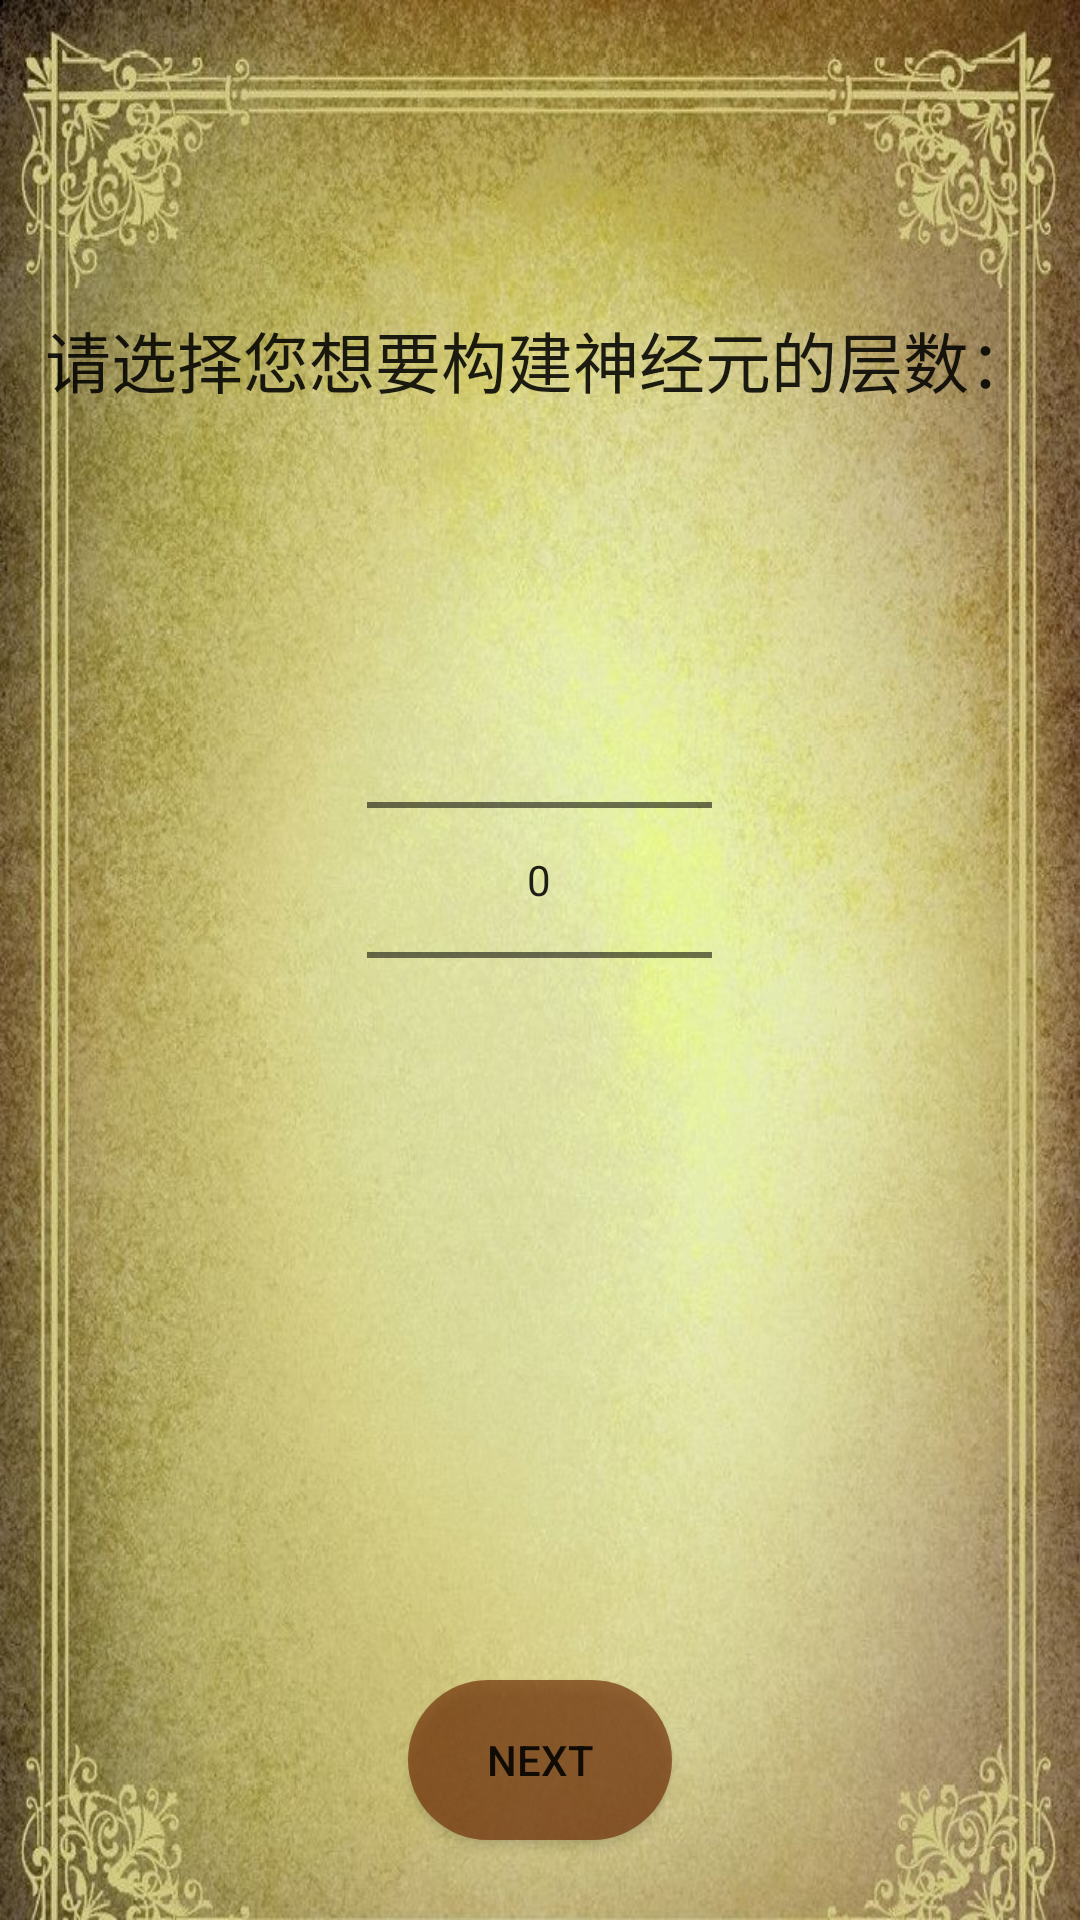

The Android layout XML behind this screen, and the referenced resources:
<!-- AndroidManifest.xml: application theme AppTheme -->
<!-- res/layout/choose_parameters.xml -->
<?xml version="1.0" encoding="utf-8"?>
<LinearLayout xmlns:android="http://schemas.android.com/apk/res/android"
    xmlns:tools="http://schemas.android.com/tools"
    android:layout_width="match_parent"
    android:layout_height="match_parent"
    android:orientation="vertical"
    android:background="@drawable/background3"
    tools:context="com.example.myapplication.choose_parameters"

    >

    <TextView
        android:layout_width="match_parent"
        android:layout_height="0dp"
        android:layout_weight="3"
        />

    <TextView
        android:layout_width="wrap_content"
        android:layout_height="0dp"
        android:textAppearance="?android:attr/textAppearanceLarge"
        android:text="请选择您想要构建神经元的层数："
        android:id="@+id/textView4"
        android:layout_weight="3"
        android:layout_gravity="center"
        android:gravity="center"
        />
    <TextView
        android:layout_width="match_parent"
        android:layout_height="0dp"
        android:layout_weight="1"
        />


    <NumberPicker
        android:layout_width="115dp"
        android:layout_height="0dp"
        android:id="@+id/numberPicker"
        android:orientation="vertical"

        android:layout_weight="8"
        android:gravity="center"
        android:layout_gravity="center"
             />
    <TextView
        android:layout_width="match_parent"
        android:layout_height="0dp"
        android:layout_weight="1"
        />
    <ImageView
        android:layout_width="wrap_content"
        android:layout_height="0dp"
        android:layout_weight="2"
        android:id="@+id/imageview"
        android:src="@drawable/ques"
        />

    <TextView
        android:layout_width="match_parent"
        android:layout_height="0dp"
        android:layout_weight="3"
        />
    <Button
        android:layout_width="wrap_content"
        android:layout_height="0dp"
        android:text="Next"
        android:id="@+id/button5"
        android:background="@drawable/shape"
        android:layout_gravity="center"
        android:layout_weight="2"
        />

    <TextView
        android:layout_width="match_parent"
        android:layout_height="0dp"
        android:layout_weight="1"
        />


</LinearLayout>
<!-- resources referenced by this layout -->
<resources>
  <!-- drawable background3: jpg bitmap (drawable, 251679 bytes) -->
  <!-- drawable shape (drawable) -->
  <?xml version="1.0" encoding="utf-8"?>
  <selector xmlns:android="http://schemas.android.com/apk/res/android">
      
      <item android:state_pressed="true">
          <shape>
              
              <solid android:color="#6473340a" />
              
              <corners android:radius="50dp" />
          </shape>
      </item>
      
      <item>
          <shape>
              <solid android:color="#b473340a" />
              <corners android:radius="50dp" />
          </shape>
      </item>
  
  </selector>
  <style name="AppTheme" parent="Theme.AppCompat.Light.NoActionBar">
          
          <item name="android:windowNoTitle">true</item>
          <item name="colorPrimary">@color/md_cyan_300</item>
          <item name="colorPrimaryDark">@color/colorPrimaryDark</item>
          <item name="colorAccent">@color/colorAccent</item>
      </style>
  <color name="md_cyan_300">#4dd0e1</color>
  <color name="colorPrimaryDark">#303F9F</color>
  <color name="colorAccent">#FF4081</color>
</resources>
